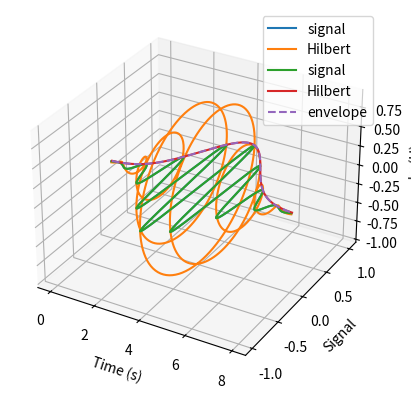
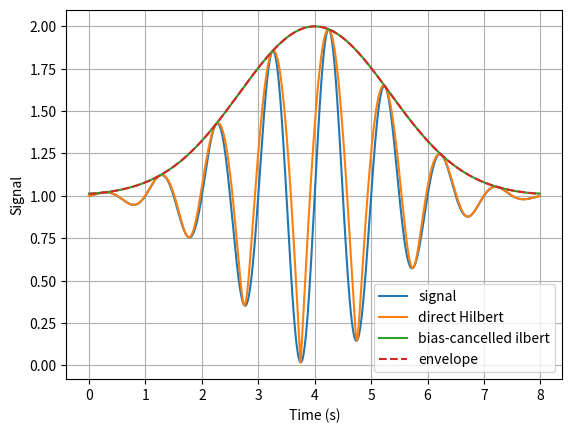

Generate these figures, in order, with matplotlib:
'''
Extract envelope curve of a modulated signal
Use Hilbert transform

[redacted]
'''

#%%
import numpy as np
import matplotlib.pyplot as plt
import scipy.signal as sig

fs = 100.
fsig = 1.

mu = 4.
b = mu/3.
t = np.arange(0,2*mu,1/fs)
evlp = np.exp(-(t-mu)**2/(2*b**2))
x = np.sin(2*np.pi*fsig*t)*evlp

#%% Hilbert Transform
y = sig.hilbert(x)

plt.figure()
ax = plt.axes(projection='3d')
ax.plot(t,x,label='signal')
ax.plot3D(t,y.real,y.imag,label='Hilbert')
ax.grid()
ax.legend()
ax.set_xlabel('Time (s)')
ax.set_ylabel('Re(H)')
ax.set_zlabel('Im(H)')
plt.show()

plt.figure
plt.plot(t,x,label='signal')
plt.plot(t,np.abs(y),label='Hilbert')
plt.plot(t,evlp,'--',label='envelope')
plt.grid()
plt.legend()
plt.xlabel('Time (s)')
plt.ylabel('Signal')
plt.show()

#%% Transform with bias
bias = 1.
x1 = x+bias
evlp1 = evlp+bias

y1 = sig.hilbert(x1)
xm = np.mean(x1)
y2 = sig.hilbert(x1-xm)

plt.figure()
plt.plot(t,x1,label='signal')
plt.plot(t,np.abs(y1),label='direct Hilbert')
plt.plot(t,np.abs(y2)+xm,label='bias-cancelled ilbert')
plt.plot(t,evlp1,'--',label='envelope')
plt.grid()
plt.legend()
plt.xlabel('Time (s)')
plt.ylabel('Signal')
plt.show()